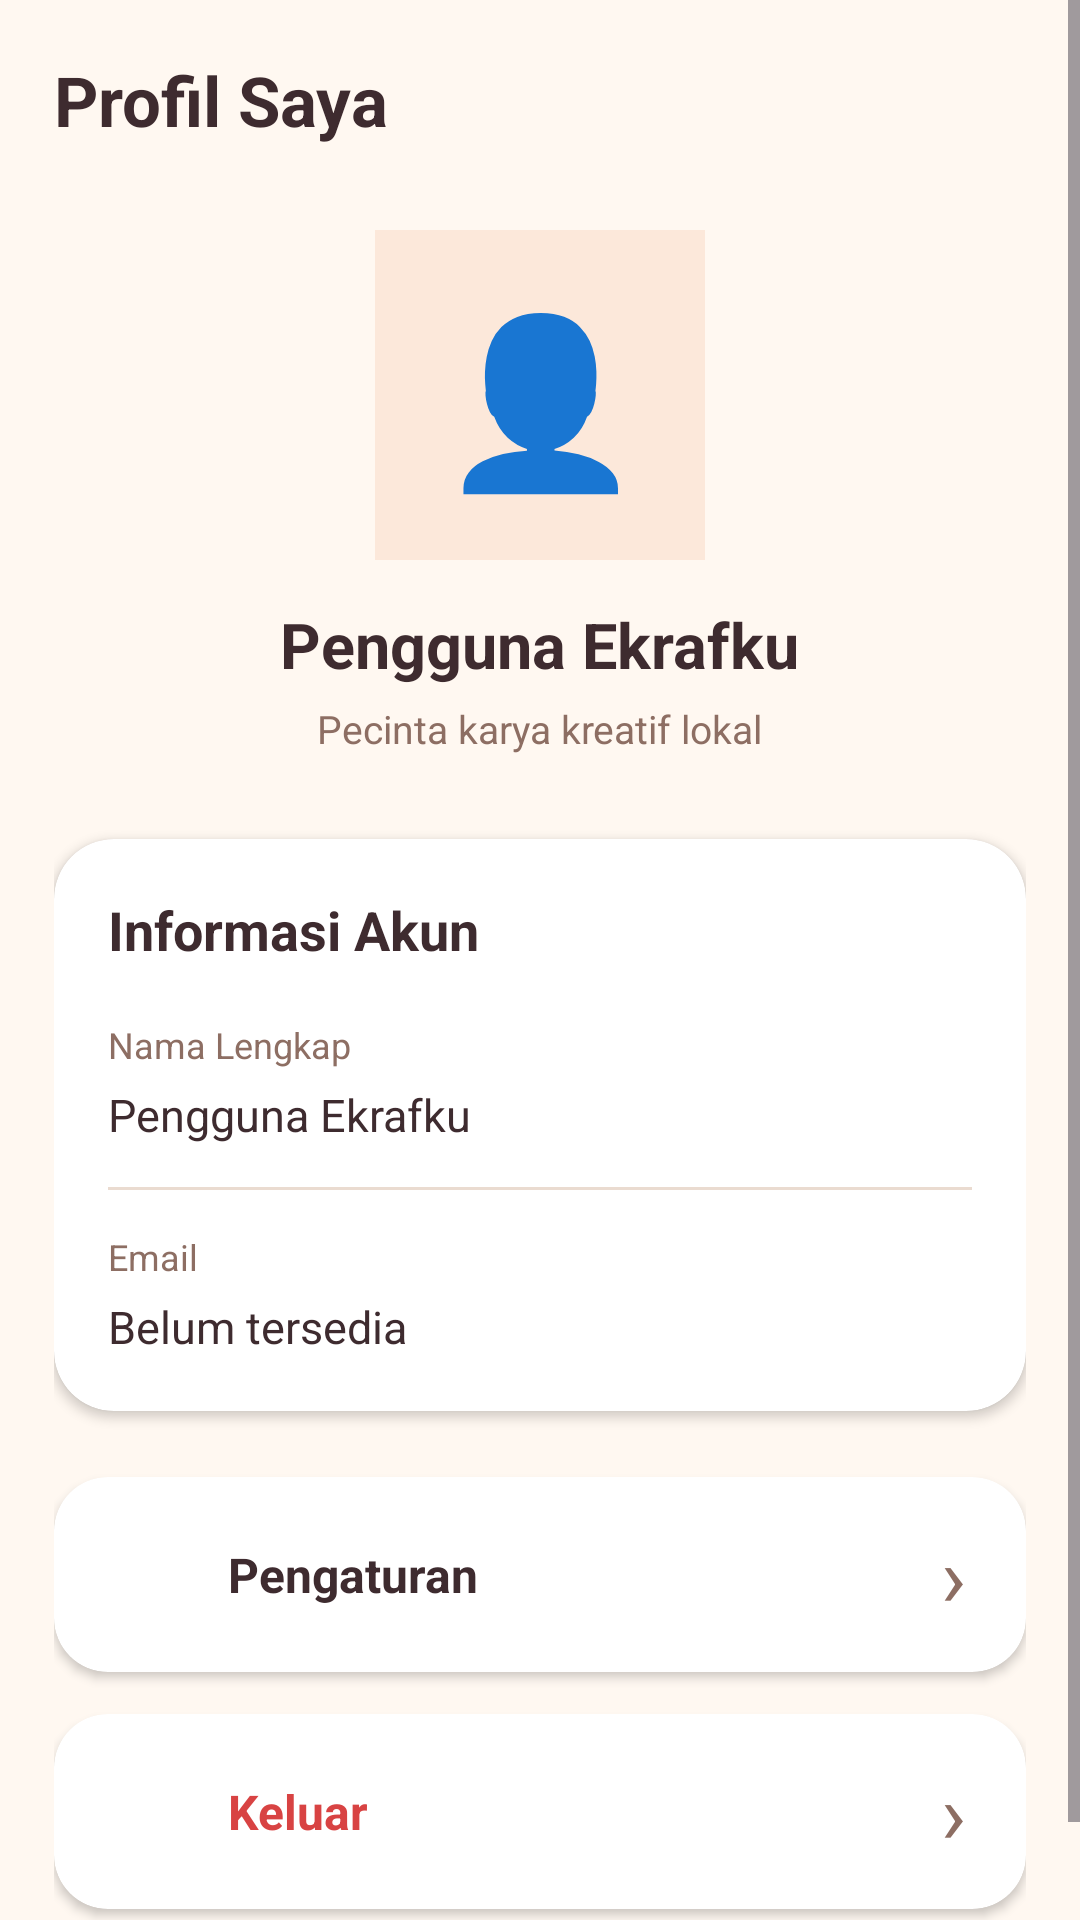

Layout XML and referenced resources for this Android screen:
<!-- AndroidManifest.xml: application theme Theme.ProjectMobile_Aima3TIB -->
<!-- res/layout/fragment_profil.xml -->
<?xml version="1.0" encoding="utf-8"?>
<ScrollView
    xmlns:android="http://schemas.android.com/apk/res/android"
    xmlns:app="http://schemas.android.com/apk/res-auto"
    android:layout_width="match_parent"
    android:layout_height="match_parent"
    android:background="#FFF8F1"
    android:fillViewport="true"
    android:clipToPadding="false">

    <LinearLayout
        android:layout_width="match_parent"
        android:layout_height="wrap_content"
        android:orientation="vertical"
        android:padding="18dp">

        
        <TextView
            android:layout_width="match_parent"
            android:layout_height="wrap_content"
            android:text="Profil Saya"
            android:textColor="#3E2B2F"
            android:textSize="23sp"
            android:textStyle="bold" />

        
        <LinearLayout
            android:layout_width="match_parent"
            android:layout_height="wrap_content"
            android:orientation="vertical"
            android:gravity="center"
            android:layout_marginTop="28dp"
            android:layout_marginBottom="28dp">

            <TextView
                android:layout_width="110dp"
                android:layout_height="110dp"
                android:gravity="center"
                android:text="👤"
                android:textSize="55sp"
                android:background="#FCE8DA" />

            <TextView
                android:id="@+id/tvNamaProfil"
                android:layout_width="wrap_content"
                android:layout_height="wrap_content"
                android:layout_marginTop="14dp"
                android:text="Pengguna Ekrafku"
                android:textColor="#3E2B2F"
                android:textSize="21sp"
                android:textStyle="bold" />

            <TextView
                android:layout_width="wrap_content"
                android:layout_height="wrap_content"
                android:layout_marginTop="5dp"
                android:text="Pecinta karya kreatif lokal"
                android:textColor="#8D6E63"
                android:textSize="13sp" />

        </LinearLayout>

        
        <androidx.cardview.widget.CardView
            android:layout_width="match_parent"
            android:layout_height="wrap_content"
            app:cardCornerRadius="20dp"
            app:cardElevation="2dp"
            app:cardBackgroundColor="#FFFFFF">

            <LinearLayout
                android:layout_width="match_parent"
                android:layout_height="wrap_content"
                android:orientation="vertical"
                android:padding="18dp">

                <TextView
                    android:layout_width="match_parent"
                    android:layout_height="wrap_content"
                    android:text="Informasi Akun"
                    android:textColor="#3E2B2F"
                    android:textSize="18sp"
                    android:textStyle="bold"
                    android:layout_marginBottom="18dp" />

                <TextView
                    android:layout_width="wrap_content"
                    android:layout_height="wrap_content"
                    android:text="Nama Lengkap"
                    android:textColor="#8D6E63"
                    android:textSize="12sp" />

                <TextView
                    android:id="@+id/tvNamaLengkap"
                    android:layout_width="match_parent"
                    android:layout_height="wrap_content"
                    android:text="Pengguna Ekrafku"
                    android:textColor="#3E2B2F"
                    android:textSize="15sp"
                    android:layout_marginTop="5dp"
                    android:paddingBottom="14dp" />

                <View
                    android:layout_width="match_parent"
                    android:layout_height="1dp"
                    android:background="#EADBD0" />

                <TextView
                    android:layout_width="wrap_content"
                    android:layout_height="wrap_content"
                    android:text="Email"
                    android:textColor="#8D6E63"
                    android:textSize="12sp"
                    android:layout_marginTop="14dp" />

                <TextView
                    android:id="@+id/tvEmailProfil"
                    android:layout_width="match_parent"
                    android:layout_height="wrap_content"
                    android:text="Belum tersedia"
                    android:textColor="#3E2B2F"
                    android:textSize="15sp"
                    android:layout_marginTop="5dp" />

            </LinearLayout>
        </androidx.cardview.widget.CardView>

        
        <androidx.cardview.widget.CardView
            android:id="@+id/btnPengaturan"
            android:layout_width="match_parent"
            android:layout_height="65dp"
            android:layout_marginTop="22dp"
            app:cardCornerRadius="18dp"
            app:cardElevation="2dp"
            app:cardBackgroundColor="#FFFFFF">

            <LinearLayout
                android:layout_width="match_parent"
                android:layout_height="match_parent"
                android:gravity="center_vertical"
                android:paddingHorizontal="20dp"
                android:orientation="horizontal">

                <androidx.appcompat.widget.AppCompatImageView
                    android:layout_width="24dp"
                    android:layout_height="24dp"
                    android:layout_marginEnd="14dp"
                    app:srcCompat="@drawable/ic_settings"
                    app:tint="#8D6E63"
                    android:contentDescription="Pengaturan" />

                <TextView
                    android:layout_width="0dp"
                    android:layout_height="wrap_content"
                    android:layout_weight="1"
                    android:text="Pengaturan"
                    android:textColor="#3E2B2F"
                    android:textSize="16sp"
                    android:textStyle="bold" />

                <TextView
                    android:layout_width="wrap_content"
                    android:layout_height="wrap_content"
                    android:text="›"
                    android:textColor="#8D6E63"
                    android:textSize="28sp" />

            </LinearLayout>
        </androidx.cardview.widget.CardView>

        
        <androidx.cardview.widget.CardView
            android:id="@+id/btnKeluarProfil"
            android:layout_width="match_parent"
            android:layout_height="65dp"
            android:layout_marginTop="14dp"
            android:layout_marginBottom="20dp"
            app:cardCornerRadius="18dp"
            app:cardElevation="2dp"
            app:cardBackgroundColor="#FFFFFF">

            <LinearLayout
                android:layout_width="match_parent"
                android:layout_height="match_parent"
                android:gravity="center_vertical"
                android:paddingHorizontal="20dp"
                android:orientation="horizontal">

                <androidx.appcompat.widget.AppCompatImageView
                    android:layout_width="24dp"
                    android:layout_height="24dp"
                    android:layout_marginEnd="14dp"
                    app:srcCompat="@drawable/ic_logout"
                    app:tint="#D84343"
                    android:contentDescription="Keluar" />

                <TextView
                    android:layout_width="0dp"
                    android:layout_height="wrap_content"
                    android:layout_weight="1"
                    android:text="Keluar"
                    android:textColor="#D84343"
                    android:textSize="16sp"
                    android:textStyle="bold" />

                <TextView
                    android:layout_width="wrap_content"
                    android:layout_height="wrap_content"
                    android:text="›"
                    android:textColor="#8D6E63"
                    android:textSize="28sp" />

            </LinearLayout>
        </androidx.cardview.widget.CardView>

    </LinearLayout>
</ScrollView>
<!-- resources referenced by this layout -->
<resources>
  <style name="Theme.ProjectMobile_Aima3TIB" parent="Base.Theme.ProjectMobile_Aima3TIB" />
  <style name="Base.Theme.ProjectMobile_Aima3TIB" parent="Theme.Material3.Light.NoActionBar">
          <item name="android:windowBackground">#FFF5E8</item>
          <item name="android:colorBackground">#FFF5E8</item>
          <item name="android:navigationBarColor">#FFF5E8</item>
          <item name="android:statusBarColor">#FFF5E8</item>
          <item name="android:windowLightStatusBar">true</item>
      </style>
</resources>
